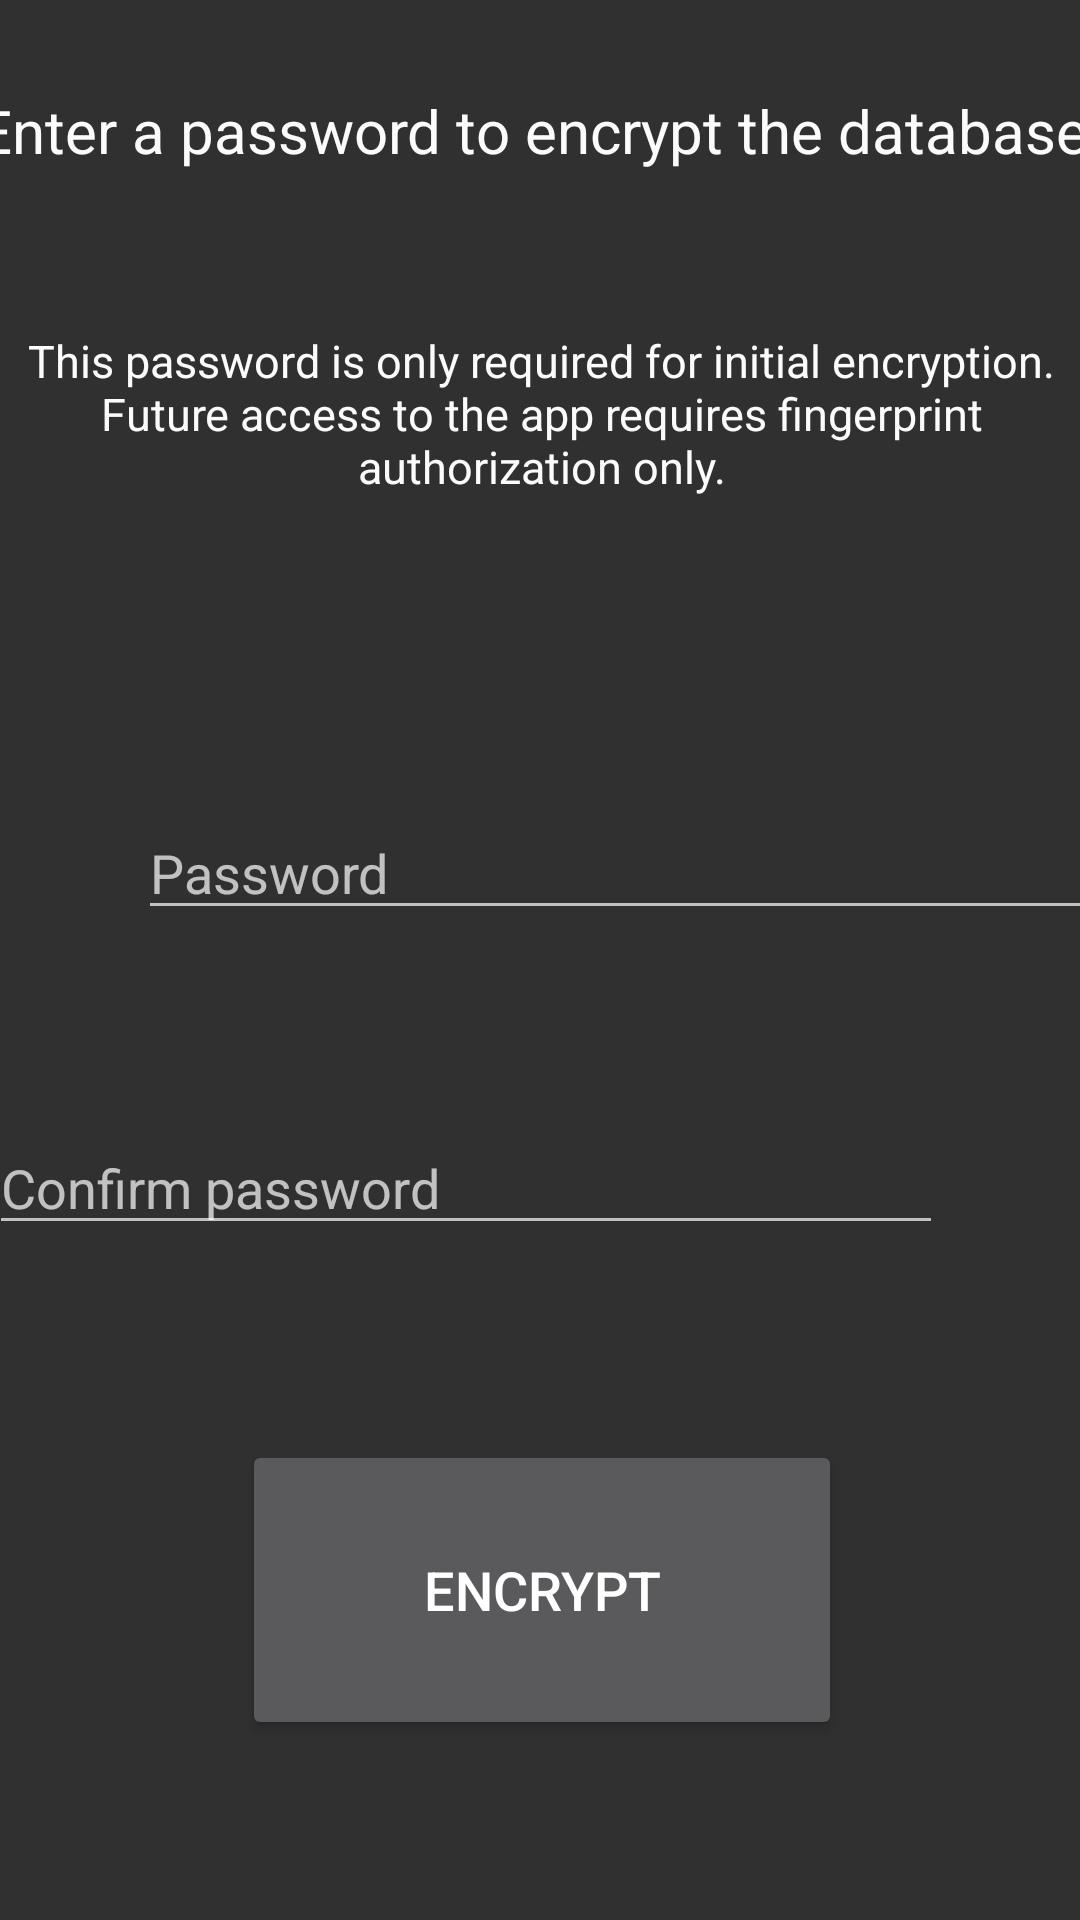

This screen was rendered from an Android layout file. Write that file and the resources it references.
<!-- AndroidManifest.xml: application theme AppTheme -->
<!-- res/layout/activity_db_password.xml -->
<?xml version="1.0" encoding="utf-8"?>
<android.support.constraint.ConstraintLayout xmlns:android="http://schemas.android.com/apk/res/android"
    xmlns:app="http://schemas.android.com/apk/res-auto"
    xmlns:tools="http://schemas.android.com/tools"
    android:layout_width="match_parent"
    android:layout_height="match_parent"
    tools:context=".forms.dbPassword.DbPasswordActivity">

    <TextView
        android:id="@+id/encrypt_pw_text"
        android:layout_width="382dp"
        android:layout_height="30dp"
        android:layout_marginStart="14dp"
        android:layout_marginTop="30dp"
        android:layout_marginEnd="14dp"
        android:layout_marginBottom="15dp"
        android:text="@string/db_encryption_enter_pw"
        android:textAlignment="center"
        android:textColor="@color/colorAccent"
        android:textSize="20sp"
        app:layout_constraintBottom_toTopOf="@+id/encrypt_pw_info_text"
        app:layout_constraintEnd_toEndOf="parent"
        app:layout_constraintStart_toStartOf="parent"
        app:layout_constraintTop_toTopOf="parent"
        app:layout_constraintVertical_chainStyle="spread_inside" />

    <TextView
        android:id="@+id/encrypt_pw_info_text"
        android:layout_width="382dp"
        android:layout_height="90dp"
        android:layout_marginStart="14dp"
        android:layout_marginTop="15dp"
        android:layout_marginEnd="14dp"
        android:layout_marginBottom="40dp"
        android:text="@string/db_encryption_info"
        android:textAlignment="center"
        android:textColor="@color/colorAccent"
        android:textSize="15sp"
        app:layout_constraintBottom_toTopOf="@+id/entered_password"
        app:layout_constraintEnd_toEndOf="parent"
        app:layout_constraintStart_toStartOf="parent"
        app:layout_constraintTop_toBottomOf="@+id/encrypt_pw_text" />

    <EditText
        android:id="@+id/entered_password"
        android:layout_width="318dp"
        android:layout_height="40dp"
        android:layout_marginStart="46dp"
        android:layout_marginTop="10dp"
        android:layout_marginEnd="46dp"
        android:layout_marginBottom="40dp"
        android:ems="10"
        android:hint="@string/password_hint"
        android:inputType="textPassword"
        app:layout_constraintBottom_toTopOf="@+id/entered_password_confirmation"
        app:layout_constraintEnd_toEndOf="parent"
        app:layout_constraintHorizontal_bias="0.0"
        app:layout_constraintStart_toStartOf="parent"
        app:layout_constraintTop_toBottomOf="@+id/encrypt_pw_info_text" />

    <EditText
        android:id="@+id/entered_password_confirmation"
        android:layout_width="318dp"
        android:layout_height="wrap_content"
        android:layout_marginStart="46dp"
        android:layout_marginTop="4dp"
        android:layout_marginEnd="46dp"
        android:layout_marginBottom="30dp"
        android:ems="10"
        android:hint="@string/confirm_password_hint"
        android:inputType="textPassword"
        app:layout_constraintBottom_toTopOf="@+id/save_note_button"
        app:layout_constraintEnd_toEndOf="parent"
        app:layout_constraintHorizontal_bias="1.0"
        app:layout_constraintStart_toStartOf="parent"
        app:layout_constraintTop_toBottomOf="@+id/entered_password" />

    <Button
        android:id="@+id/save_note_button"
        android:layout_width="200dp"
        android:layout_height="100dp"
        android:layout_gravity="center"
        android:layout_marginStart="106dp"
        android:layout_marginTop="15dp"
        android:layout_marginEnd="105dp"
        android:layout_marginBottom="60dp"
        android:text="@string/encrypt"
        android:textAllCaps="true"
        android:textSize="18sp"
        app:layout_constraintBottom_toBottomOf="parent"
        app:layout_constraintEnd_toEndOf="parent"
        app:layout_constraintStart_toStartOf="parent"
        app:layout_constraintTop_toBottomOf="@+id/entered_password_confirmation" />
</android.support.constraint.ConstraintLayout>
<!-- resources referenced by this layout -->
<resources>
  <color name="colorAccent">#fdfefdfd</color>
  <string name="confirm_password_hint">Confirm password</string>
  <string name="db_encryption_enter_pw">
          Enter a password to encrypt the database.
      </string>
  <string name="db_encryption_info">
          This password is only required for initial encryption. Future access to the app
          requires fingerprint authorization only.
      </string>
  <string name="encrypt">ENCRYPT</string>
  <string name="password_hint">Password</string>
  <style name="AppTheme" parent="Theme.AppCompat">
          <item name="colorPrimary">@color/colorPrimary</item>
          <item name="colorPrimaryDark">@color/colorPrimaryDark</item>
          <item name="colorAccent">@color/colorAccent</item>
          <item name="android:actionBarSize">35dp</item>
      </style>
  <color name="colorPrimary">#000000</color>
  <color name="colorPrimaryDark">#000000</color>
</resources>
